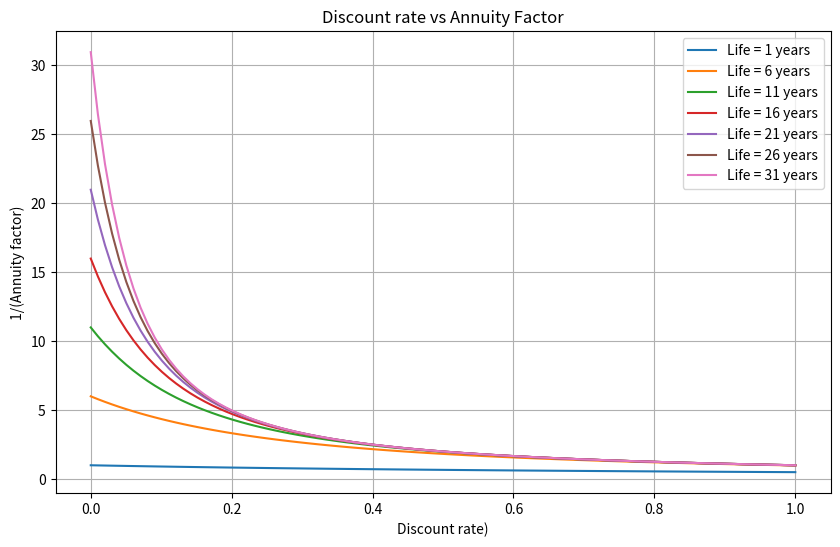

Recreate this plot in Python.

import numpy as np
import matplotlib.pyplot as plt


def calculate_annuity_factor(discount_rate: np.ndarray, years_asset_life: float) -> np.ndarray:
    """
    Calculate the annuity factor, given an annual discount_rate over a specified number years_asset_life.

    Parameters:
        discount_rate (np.ndarray): Annual discount rate (expressed as a decimal, e.g., 0.05 for 5%).
        years_asset_life (float): Number of Years.

    Returns:
        np.ndarray: annuity_factor.
    """
    if np.any(discount_rate < 0) or np.any(discount_rate > 1):
        raise ValueError("Discount rate must be between 0-1")

    if years_asset_life <= 0:
        raise ValueError("Asset technical life must be greather than 0")

    annuity_factor = np.where(discount_rate == 0,
                            1/years_asset_life,
                            discount_rate/(1 - (1 + discount_rate)**(-years_asset_life)))

    return annuity_factor

# Generate a range of discount factor values
discount_rate = np.linspace(0.0001, 0.99999, 100)

# Generate the plot
plt.figure(figsize=(10, 6))

# Loop over different years in a range
for years_asset_life in range(1, 32, 5):
    # Calculate the corresponding annuity factors
    annuity_factors = calculate_annuity_factor(discount_rate, years_asset_life)
    # Plot the line for each year
    plt.plot(discount_rate, 1/annuity_factors, label=f'Life = {years_asset_life} years')

plt.xlabel('Discount rate)')
plt.ylabel('1/(Annuity factor)')
plt.title('Discount rate vs Annuity Factor')
plt.legend()
plt.grid(True)
plt.savefig('discount_factor_vs_annuity_factor.png')
plt.show()